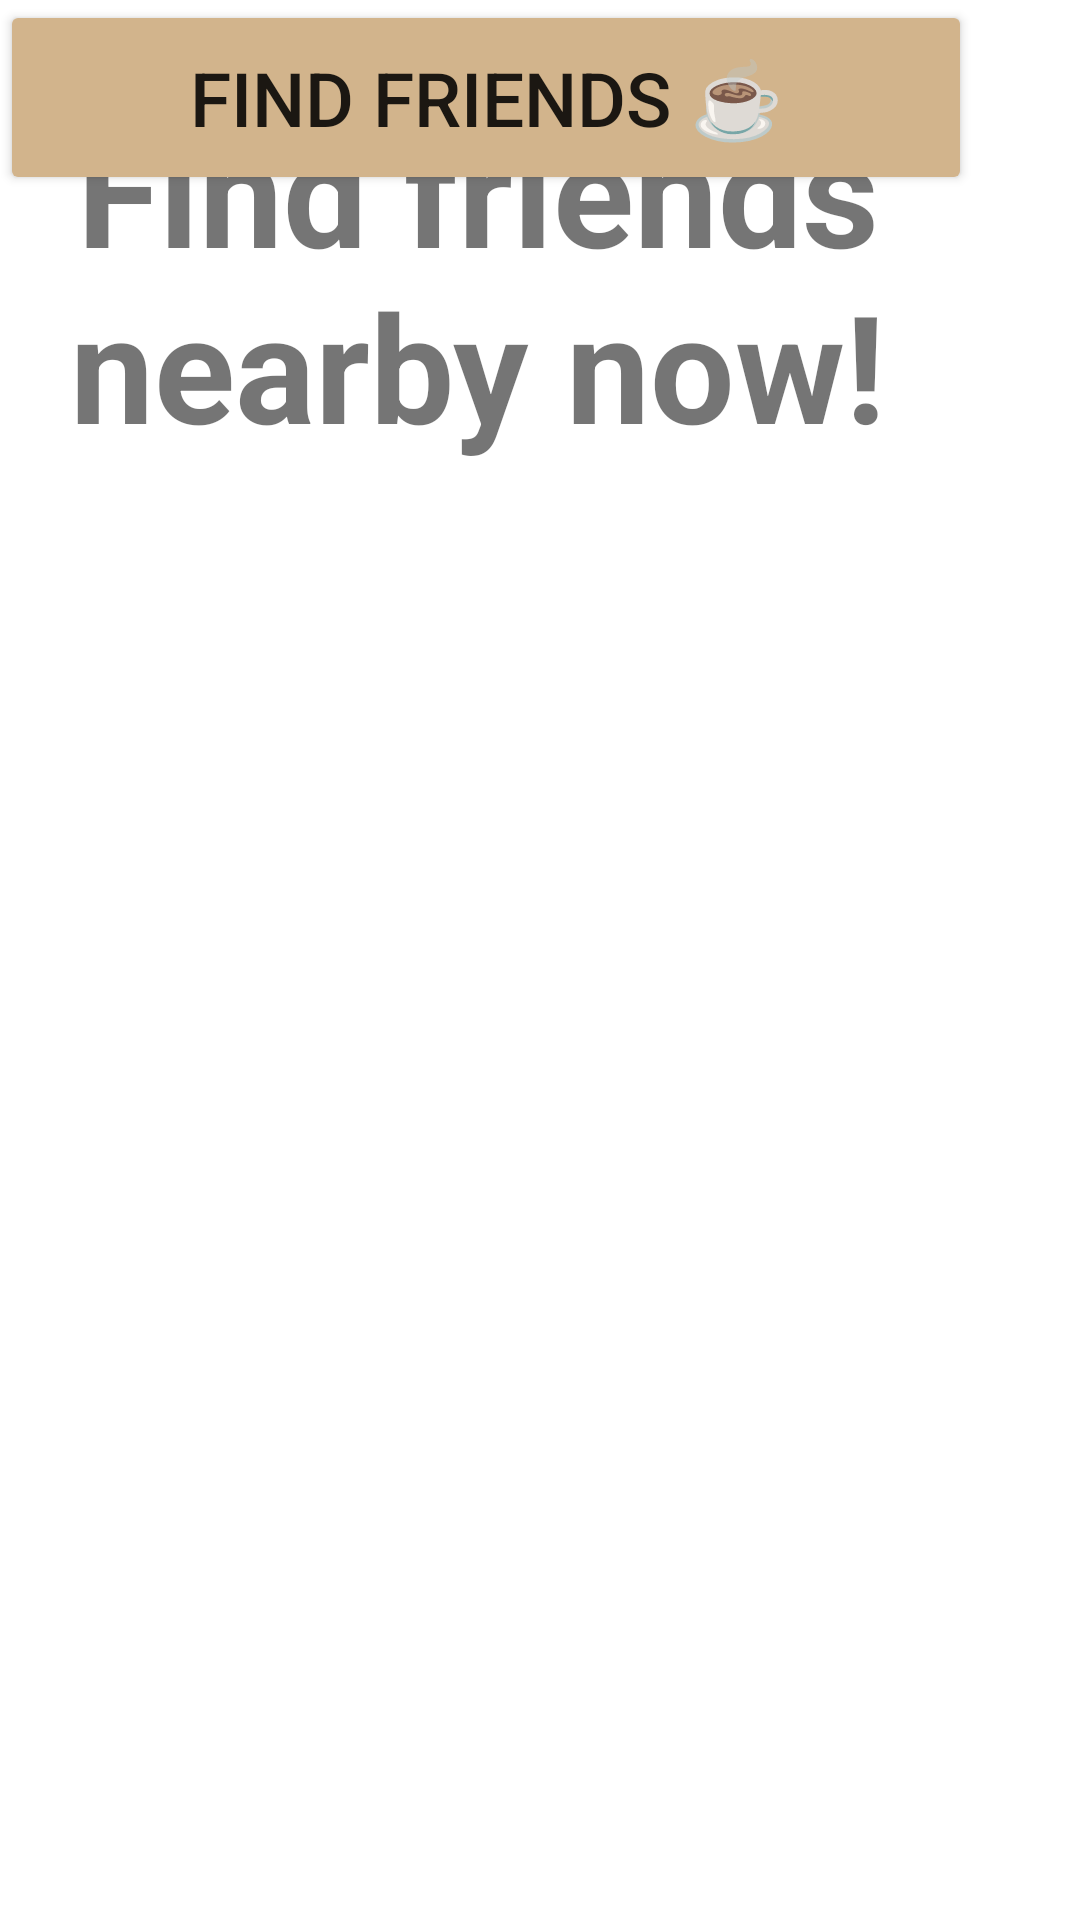

Reconstruct the res/layout file that produces this screen, plus the resources it refers to.
<!-- AndroidManifest.xml: application theme Theme.MyApplication -->
<!-- res/layout/friend_matching.xml -->
<?xml version="1.0" encoding="utf-8"?>
<androidx.constraintlayout.widget.ConstraintLayout xmlns:android="http://schemas.android.com/apk/res/android"
    xmlns:tools="http://schemas.android.com/tools"
    android:layout_width="match_parent"
    android:layout_height="match_parent">

    <Button
        android:layout_width="324dp"
        android:layout_height="65dp"
        android:backgroundTint="#D2B48C"
        android:text="Find friends ☕️"
        tools:layout_editor_absoluteX="54dp"
        tools:layout_editor_absoluteY="637dp"
        android:textSize="25sp"/>

    <TextView
        android:layout_width="319dp"
        android:layout_height="185dp"
        android:gravity="center"
        android:text="Find friends nearby now!"
        android:textSize="50sp"
        android:textStyle="bold"
        tools:layout_editor_absoluteX="57dp"
        tools:layout_editor_absoluteY="256dp"


        />


</androidx.constraintlayout.widget.ConstraintLayout>
<!-- resources referenced by this layout -->
<resources>
  <style name="Theme.MyApplication" parent="Theme.MaterialComponents.DayNight.NoActionBar">
          
          <item name="colorPrimary">#6B4423</item>
          <item name="colorPrimaryVariant">#8B5A3C</item>
          <item name="colorOnPrimary">@color/white</item>
          
          <item name="colorSecondary">#D4A574</item>
          <item name="colorSecondaryVariant">#9B7B5B</item>
          <item name="colorOnSecondary">@color/black</item>
          
          <item name="android:statusBarColor">#6B4423</item>
          
      </style>
  <!-- not gathered from this repository: default colours our renderer supplied (Android Studio template values) -->
  <color name="black">#FF000000</color>
  <color name="white">#FFFFFFFF</color>
</resources>
